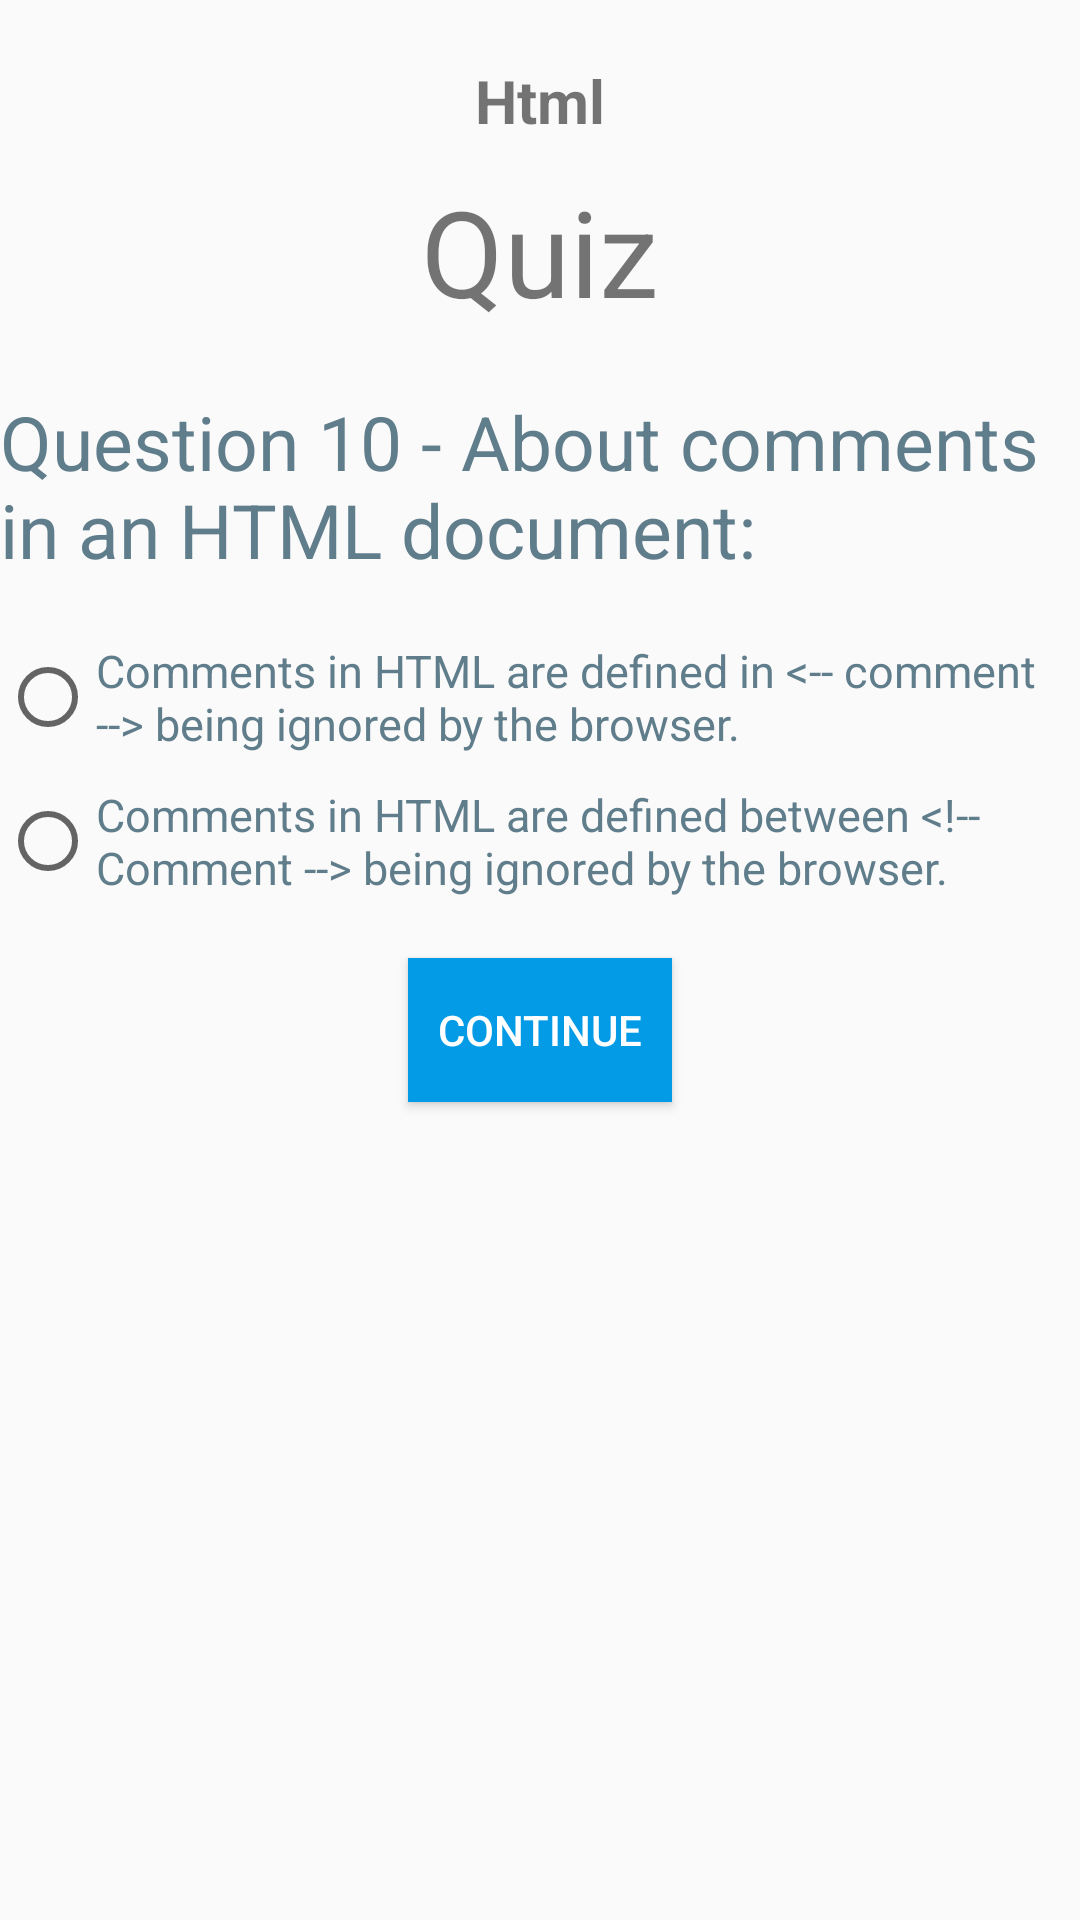

Here is an Android app screen rendered from its layout file. Give the layout XML and the strings, colors and styles it references.
<!-- AndroidManifest.xml: application theme AppTheme -->
<!-- res/layout/quiz_html_question10.xml -->
<?xml version="1.0" encoding="utf-8"?>
<LinearLayout
    style="@style/FirstLinearLayout"
    xmlns:android="http://schemas.android.com/apk/res/android">

    <ScrollView
        style="@style/ScrollView">

        <LinearLayout
            style="@style/LinearLayoutMain">


            <LinearLayout
                android:orientation="horizontal"
                android:layout_height="match_parent"
                android:layout_width="match_parent">

                <LinearLayout
                    android:layout_weight="1"
                    android:layout_width="match_parent"
                    android:layout_height="match_parent"
                    android:orientation="vertical"
                    android:gravity="center">

                    <TextView
                        android:text="@string/lbl_title_html"
                        style="@style/TextViewTopicTitle" />

                    <TextView
                        android:text="@string/lbl_btn_quiz"
                        style="@style/TextViewQuizHtmlLevel1" />

                </LinearLayout>

            </LinearLayout>

            <TextView
                android:text="@string/lbl_html_quiz_question10"
                style="@style/TextViewQuestions" />

            <RadioGroup
                android:id="@+id/radioGroup10"
                android:layout_width="wrap_content"
                android:layout_height="wrap_content">

                <RadioButton
                    android:id="@+id/quiz_html_option10_1"
                    android:text="@string/lbl_html_quiz_option10_1"
                    style="@style/TextViewOptions" />


                <RadioButton
                    android:id="@+id/quiz_html_option10_2"
                    android:text="@string/lbl_html_quiz_option10_2"
                    style="@style/TextViewOptions" />

            </RadioGroup>

            <Button
                style="@style/Buttons"
                android:onClick="continueQuiz"
                android:text="@string/lbl_btn_continue" />

        </LinearLayout>

    </ScrollView>

</LinearLayout>
<!-- resources referenced by this layout -->
<resources>
  <string name="lbl_btn_continue">Continue</string>
  <string name="lbl_btn_quiz">Quiz</string>
  <string name="lbl_html_quiz_option10_1">Comments in HTML are defined in &lt;-- comment --&gt; being ignored by the browser.</string>
  <string name="lbl_html_quiz_option10_2">Comments in HTML are defined between &lt;!-- Comment --&gt; being ignored by the browser.</string>
  <string name="lbl_html_quiz_question10">Question 10 - About comments in an HTML document:</string>
  <string name="lbl_title_html">Html</string>
  <style name="Buttons">
          <item name="android:layout_width">wrap_content</item>
          <item name="android:layout_height">wrap_content</item>
          <item name="android:layout_gravity">center</item>
          <item name="android:background">#039BE5</item>
          <item name="android:textColor">#ffffff</item>
          <item name="android:layout_margin">20dp</item>
      </style>
  <style name="FirstLinearLayout">
          <item name="android:layout_width">match_parent</item>
          <item name="android:layout_height">match_parent</item>
          <item name="android:orientation">vertical</item>
          <item name="android:layout_margin">5dp</item>
      </style>
  <style name="LinearLayoutMain">
          <item name="android:layout_width">match_parent</item>
          <item name="android:layout_height">match_parent</item>
          <item name="android:orientation">vertical</item>
      </style>
  <style name="ScrollView">
          <item name="android:layout_width">match_parent</item>
          <item name="android:layout_height">match_parent</item>
      </style>
  <style name="TextViewOptions">
          <item name="android:layout_width">wrap_content</item>
          <item name="android:layout_height">wrap_content</item>
          <item name="android:textSize">15sp</item>
          <item name="android:textColor">#607D8B</item>
          <item name="android:layout_marginTop">10sp</item>
      </style>
  <style name="TextViewQuestions">
          <item name="android:layout_width">wrap_content</item>
          <item name="android:layout_height">wrap_content</item>
          <item name="android:textSize">25sp</item>
          <item name="android:textColor">#607D8B</item>
          <item name="android:layout_marginTop">20sp</item>
          <item name="android:layout_marginBottom">10sp</item>
      </style>
  <style name="TextViewQuizHtmlLevel1">
          <item name="android:layout_width">wrap_content</item>
          <item name="android:layout_height">wrap_content</item>
          <item name="android:textSize">40sp</item>
      </style>
  <style name="TextViewTopicTitle">
          <item name="android:layout_width">wrap_content</item>
          <item name="android:layout_height">wrap_content</item>
          <item name="android:layout_marginBottom">10dp</item>
          <item name="android:layout_marginTop">20dp</item>
          <item name="android:textSize">20sp</item>
          <item name="android:textStyle">bold</item>
      </style>
  <style name="AppTheme" parent="Theme.AppCompat.Light.DarkActionBar">
          
          <item name="colorPrimary">@color/colorPrimary</item>
          <item name="colorPrimaryDark">@color/colorPrimaryDark</item>
          <item name="colorAccent">@color/colorAccent</item>
      </style>
  <!-- not gathered from this repository: default colours our renderer supplied (Android Studio template values) -->
  <color name="colorPrimary">#FF6200EE</color>
  <color name="colorPrimaryDark">#FF3700B3</color>
  <color name="colorAccent">#FF03DAC5</color>
</resources>
